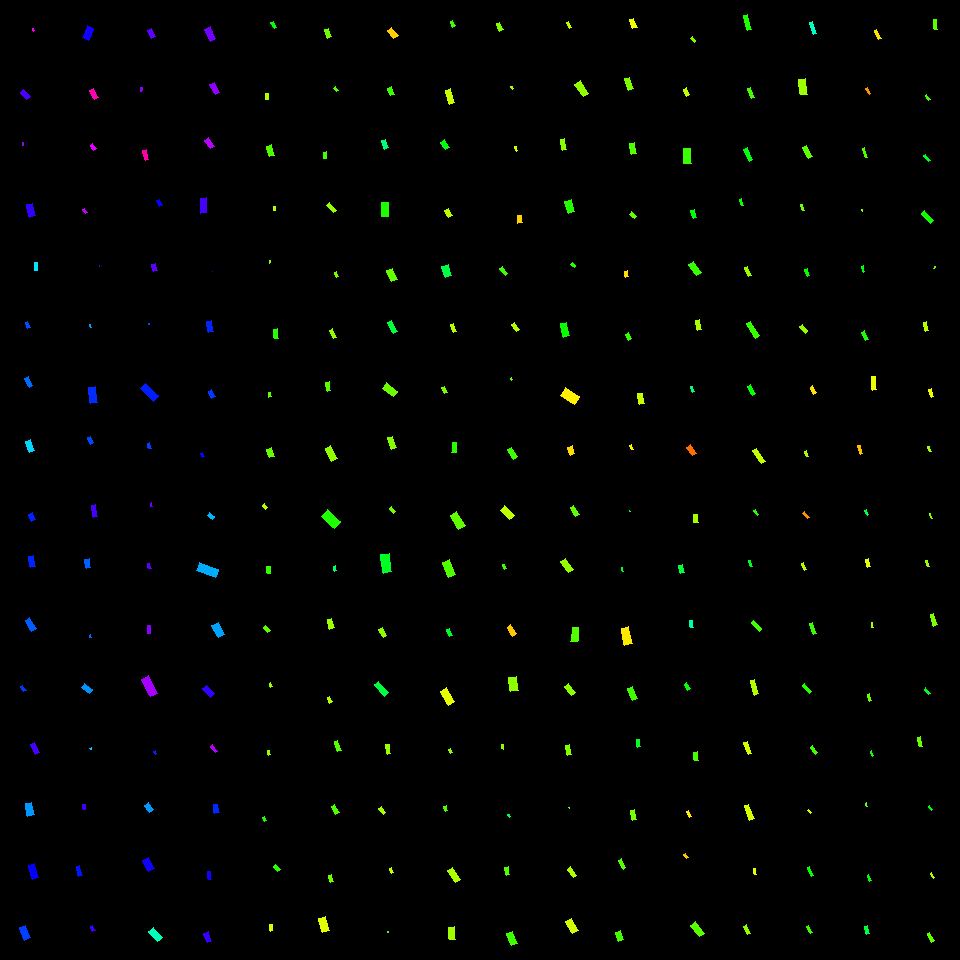

The file beside this chart, header and first rows:
, angleRotated, color, length, logWidthLengthRatio, x, y, centerX, centerY, width, lengthRotatedProjectX, widthRotatedProjectX, lengthRotatedProjectY, widthRotatedProjectY, vertexRightBottom, vertexRightTop, vertexLeftBottom, vertexLeftTop
0, 1.101, 0.3282, 6.701, -0.7873, 273.9, 25.2, 270, 30, 3.05, 3.031, 2.72, 5.977, 1.379, (276, 27), (274, 28), (273, 21), (270, 22)
1, 1.531, 0.2206, 6.662, -0.9057, 267.1, 96.62, 270, 90, 2.693, 0.2619, 2.691, 6.657, 0.1059, (268, 99), (265, 99), (268, 93), (265, 93)
2, 1.299, 0.2821, 10.5, -0.7368, 270.4, 150.7, 270, 150, 5.024, 2.822, 4.839, 10.11, 1.351, (274, 155), (269, 156), (271, 144), (266, 146)
3, 1.528, 0.2147, 3.993, -0.8467, 274.5, 208.9, 270, 210, 1.712, 0.1693, 1.711, 3.989, 0.07262, (275, 210), (273, 210), (275, 206), (273, 206)
4, 1.257, 0.2441, 2.682, -0.9471, 270, 261.6, 270, 270, 1.04, 0.8268, 0.9898, 2.552, 0.3207, (270, 262), (269, 263), (270, 260), (269, 260)
5, 1.44, 0.3102, 9.645, -0.93, 275.8, 333.9, 270, 330, 3.805, 1.254, 3.773, 9.563, 0.4948, (278, 338), (274, 338), (277, 328), (273, 329)
6, 1.474, 0.2759, 4.953, -0.6613, 269.8, 394.7, 270, 390, 2.557, 0.4769, 2.545, 4.93, 0.2462, (271, 396), (268, 397), (270, 392), (268, 392)
7, 1.239, 0.2676, 9.294, -0.7086, 270.5, 452.7, 270, 450, 4.576, 3.03, 4.326, 8.786, 1.492, (274, 456), (269, 457), (271, 447), (266, 449)
8, 0.9043, 0.2169, 5.515, -0.6999, 265, 506.6, 270, 510, 2.739, 3.409, 2.153, 4.334, 1.693, (267, 507), (265, 509), (264, 503), (262, 505)
9, 1.519, 0.2997, 7.198, -0.7428, 268.9, 570, 270, 570, 3.425, 0.374, 3.42, 7.188, 0.1779, (270, 573), (267, 573), (270, 566), (266, 566)
10, 0.8177, 0.2778, 6.741, -0.8888, 266.7, 628.9, 270, 630, 2.771, 4.61, 2.022, 4.918, 1.895, (270, 630), (267, 632), (265, 625), (263, 627)
11, 1.206, 0.234, 4.474, -0.9572, 270.9, 684.9, 270, 690, 1.718, 1.597, 1.605, 4.179, 0.6134, (272, 686), (270, 687), (270, 682), (269, 683)
12, 1.439, 0.2338, 4.192, -0.8202, 268.8, 752.9, 270, 750, 1.846, 0.551, 1.83, 4.155, 0.2426, (270, 754), (268, 755), (269, 750), (267, 750)
13, 1.161, 0.3127, 4.451, -0.8804, 264.7, 819.2, 270, 810, 1.846, 1.773, 1.693, 4.083, 0.735, (266, 820), (264, 821), (264, 816), (262, 817)
14, 0.8762, 0.3083, 6.721, -0.8672, 276.8, 868.2, 270, 870, 2.824, 4.302, 2.169, 5.164, 1.808, (280, 869), (277, 871), (275, 864), (273, 866)
15, 1.443, 0.1935, 6.692, -0.8929, 271.1, 927.7, 270, 930, 2.74, 0.8496, 2.718, 6.638, 0.3479, (272, 930), (270, 931), (272, 924), (269, 924)
16, 1.248, 0.2601, 9.053, -0.7723, 328, 33.33, 330, 30, 4.182, 2.869, 3.966, 8.586, 1.325, (331, 36), (327, 38), (328, 28), (324, 29)
17, 0.8914, 0.2819, 4.226, -0.6987, 335.9, 89.2, 330, 90, 2.101, 2.656, 1.635, 3.288, 1.32, (338, 90), (336, 91), (335, 86), (333, 88)
18, 1.559, 0.2877, 6.771, -0.6659, 325.2, 155.4, 330, 150, 3.479, 0.07878, 3.479, 6.771, 0.04048, (326, 158), (323, 158), (326, 151), (323, 152)
19, 0.8202, 0.2352, 9.841, -0.9172, 331.7, 207.8, 330, 210, 3.933, 6.712, 2.876, 7.196, 2.683, (336, 210), (333, 212), (329, 202), (326, 205)
20, 1.181, 0.2554, 4.825, -0.6068, 336.5, 274.7, 330, 270, 2.63, 1.832, 2.433, 4.464, 0.9986, (338, 276), (336, 277), (336, 271), (334, 272)
21, 1.167, 0.2392, 9.292, -0.9323, 333.1, 333.8, 330, 330, 3.658, 3.654, 3.363, 8.543, 1.438, (336, 337), (333, 338), (332, 328), (329, 330)
22, 1.442, 0.2785, 9.18, -1.068, 328.1, 386.6, 330, 390, 3.155, 1.177, 3.129, 9.104, 0.4043, (330, 390), (327, 391), (329, 381), (325, 382)
23, 1.076, 0.2373, 14.17, -0.8234, 331.2, 453.6, 330, 450, 6.221, 6.736, 5.474, 12.47, 2.957, (337, 458), (331, 461), (330, 445), (325, 448)
24, 0.7667, 0.3142, 18.05, -0.6806, 331.2, 519, 330, 510, 9.141, 13, 6.342, 12.52, 6.583, (340, 521), (334, 528), (327, 509), (321, 516)
25, 1.271, 0.4038, 5.054, -0.7888, 335.1, 568.3, 330, 570, 2.296, 1.494, 2.194, 4.828, 0.6788, (336, 570), (334, 571), (335, 565), (333, 566)
26, 1.333, 0.2303, 9.764, -0.7248, 330.8, 623.8, 330, 630, 4.73, 2.302, 4.596, 9.488, 1.115, (334, 627), (329, 629), (331, 618), (327, 619)
27, 1.131, 0.2166, 6.381, -0.7939, 329.7, 699.7, 330, 690, 2.885, 2.719, 2.61, 5.773, 1.229, (332, 701), (329, 703), (329, 696), (327, 697)
28, 1.186, 0.279, 10.62, -0.9097, 338, 745.9, 330, 750, 4.278, 3.99, 3.965, 9.847, 1.607, (341, 750), (337, 751), (337, 740), (334, 741)
29, 1.037, 0.2822, 9.377, -0.8681, 335.1, 809.6, 330, 810, 3.936, 4.769, 3.389, 8.074, 2.002, (339, 812), (335, 814), (334, 804), (331, 806)
30, 1.325, 0.2623, 7.247, -0.8169, 331, 878.8, 330, 870, 3.201, 1.761, 3.105, 7.029, 0.7778, (333, 881), (330, 882), (331, 874), (328, 875)
31, 1.282, 0.1839, 14.47, -0.7502, 323.9, 924.9, 330, 930, 6.834, 4.115, 6.552, 13.87, 1.944, (329, 930), (322, 932), (325, 916), (318, 918)
32, 0.9555, 0.1347, 10.53, -0.7175, 392.9, 32.97, 390, 30, 5.14, 6.08, 4.197, 8.601, 2.967, (398, 35), (393, 38), (391, 27), (387, 30)
33, 1.213, 0.2928, 8.31, -0.8456, 391, 91.45, 390, 90, 3.567, 2.908, 3.342, 7.785, 1.248, (394, 94), (390, 95), (391, 86), (387, 88)
34, 1.253, 0.4112, 8.93, -0.8289, 385, 144.4, 390, 150, 3.898, 2.792, 3.703, 8.482, 1.219, (388, 147), (384, 149), (385, 139), (381, 140)
35, 1.57, 0.3138, 13.76, -0.6614, 384.9, 209.2, 390, 210, 7.102, 0.00813, 7.102, 13.76, 0.004196, (388, 216), (381, 216), (388, 202), (381, 202)
36, 1.137, 0.2674, 11.93, -0.6593, 392.1, 275, 390, 270, 6.168, 5.018, 5.595, 10.82, 2.595, (397, 279), (391, 281), (392, 268), (386, 270)
37, 1.064, 0.3745, 13.27, -1.106, 392.6, 327, 390, 330, 4.39, 6.445, 3.837, 11.6, 2.132, (397, 331), (393, 333), (391, 320), (387, 322)
38, 0.6455, 0.262, 13.68, -0.6652, 390.1, 389.8, 390, 390, 7.032, 10.92, 4.23, 8.227, 5.617, (397, 391), (393, 396), (386, 382), (382, 388)
39, 1.268, 0.2467, 12.16, -0.8509, 392.3, 443, 390, 450, 5.191, 3.619, 4.955, 11.6, 1.546, (396, 447), (391, 449), (392, 436), (387, 437)
40, 0.8373, 0.2618, 6.31, -0.6203, 392.4, 510, 390, 510, 3.393, 4.224, 2.521, 4.688, 2.272, (395, 511), (393, 513), (391, 506), (389, 508)
41, 1.415, 0.356, 18.43, -0.8075, 386.5, 563.3, 390, 570, 8.218, 2.862, 8.118, 18.2, 1.277, (391, 571), (383, 573), (389, 553), (380, 554)
42, 1.04, 0.24, 9.454, -0.7619, 382.5, 632.2, 390, 630, 4.413, 4.79, 3.805, 8.151, 2.236, (386, 635), (383, 637), (382, 627), (378, 629)
43, 0.8665, 0.373, 15.45, -0.9426, 381.6, 688.9, 390, 690, 6.018, 10, 4.586, 11.77, 3.897, (388, 692), (384, 696), (378, 681), (374, 684)
44, 1.432, 0.2305, 9.249, -0.8716, 388.4, 749.3, 390, 750, 3.869, 1.276, 3.832, 9.161, 0.5336, (390, 753), (387, 754), (389, 744), (385, 744)
45, 0.9406, 0.2259, 8.159, -0.8219, 382.1, 810.5, 390, 810, 3.586, 4.808, 2.898, 6.592, 2.113, (385, 812), (383, 814), (381, 806), (378, 808)
46, 1.171, 0.2044, 5.462, -0.8919, 391.2, 870.2, 390, 870, 2.239, 2.128, 2.062, 5.03, 0.8723, (393, 872), (391, 873), (391, 867), (389, 868)
47, 1.318, 0.2716, 1.489, -0.6611, 388.2, 932, 390, 930, 0.7687, 0.372, 0.7443, 1.442, 0.1921, (388, 932), (387, 932), (388, 931), (387, 931)
48, 1.093, 0.2936, 6.05, -0.825, 452.6, 23.77, 450, 30, 2.651, 2.783, 2.354, 5.372, 1.219, (455, 25), (452, 27), (452, 20), (450, 21)
49, 1.276, 0.2021, 14.19, -0.8926, 449.9, 96.48, 450, 90, 5.813, 4.127, 5.562, 13.58, 1.69, (454, 102), (449, 104), (450, 88), (445, 90)
50, 0.9915, 0.3412, 9.08, -0.7969, 445, 144.9, 450, 150, 4.093, 4.971, 3.425, 7.599, 2.241, (449, 147), (445, 149), (444, 139), (440, 142)
51, 1.06, 0.2097, 8.138, -0.6516, 448.6, 213.4, 450, 210, 4.241, 3.977, 3.7, 7.1, 2.073, (452, 215), (448, 217), (448, 208), (444, 210)
52, 1.285, 0.3778, 11.82, -0.5834, 446.5, 271, 450, 270, 6.594, 3.327, 6.327, 11.34, 1.856, (451, 275), (445, 277), (448, 264), (441, 266)
53, 1.223, 0.2145, 8.74, -0.8267, 453.3, 327.8, 450, 330, 3.823, 2.982, 3.594, 8.215, 1.304, (456, 331), (453, 332), (453, 323), (450, 324)
54, 1.069, 0.2557, 6.844, -0.7639, 444.4, 390, 450, 390, 3.188, 3.294, 2.795, 5.999, 1.535, (447, 392), (444, 393), (444, 386), (441, 387)
55, 1.586, 0.3056, 10.65, -0.8482, 454.3, 447.5, 450, 450, 4.561, -0.1645, 4.561, 10.65, -0.07042, (456, 452), (451, 452), (456, 442), (452, 442)
56, 1.013, 0.2707, 16.17, -0.7422, 458, 520.5, 450, 510, 7.698, 8.558, 6.531, 13.72, 4.074, (465, 525), (458, 529), (456, 511), (450, 515)
57, 1.183, 0.2811, 16.58, -0.7571, 448.8, 568.6, 450, 570, 7.775, 6.27, 7.197, 15.35, 2.941, (455, 574), (448, 577), (449, 559), (442, 562)
58, 1.2, 0.3577, 7.539, -0.845, 449.5, 632.5, 450, 630, 3.239, 2.734, 3.018, 7.026, 1.174, (452, 635), (449, 636), (449, 628), (446, 629)
59, 1.069, 0.1811, 15.77, -0.8356, 447.6, 696.5, 450, 690, 6.84, 7.585, 5.997, 13.83, 3.289, (454, 701), (448, 705), (446, 687), (440, 691)
... 196 more rows
